Image classification data set "new_images_split" (AdiArtifice/Music-Genre-Classification on GitHub). Class labels (10): blues, classical, country, disco, hip-hop, jazz, metal, pop, reggae, rock.

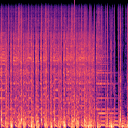
Label: metal

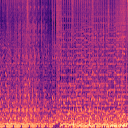
Label: pop

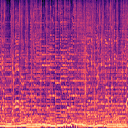
Label: country

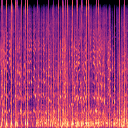
Label: hip-hop

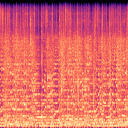
Label: rock

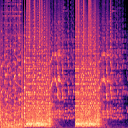
Label: classical
